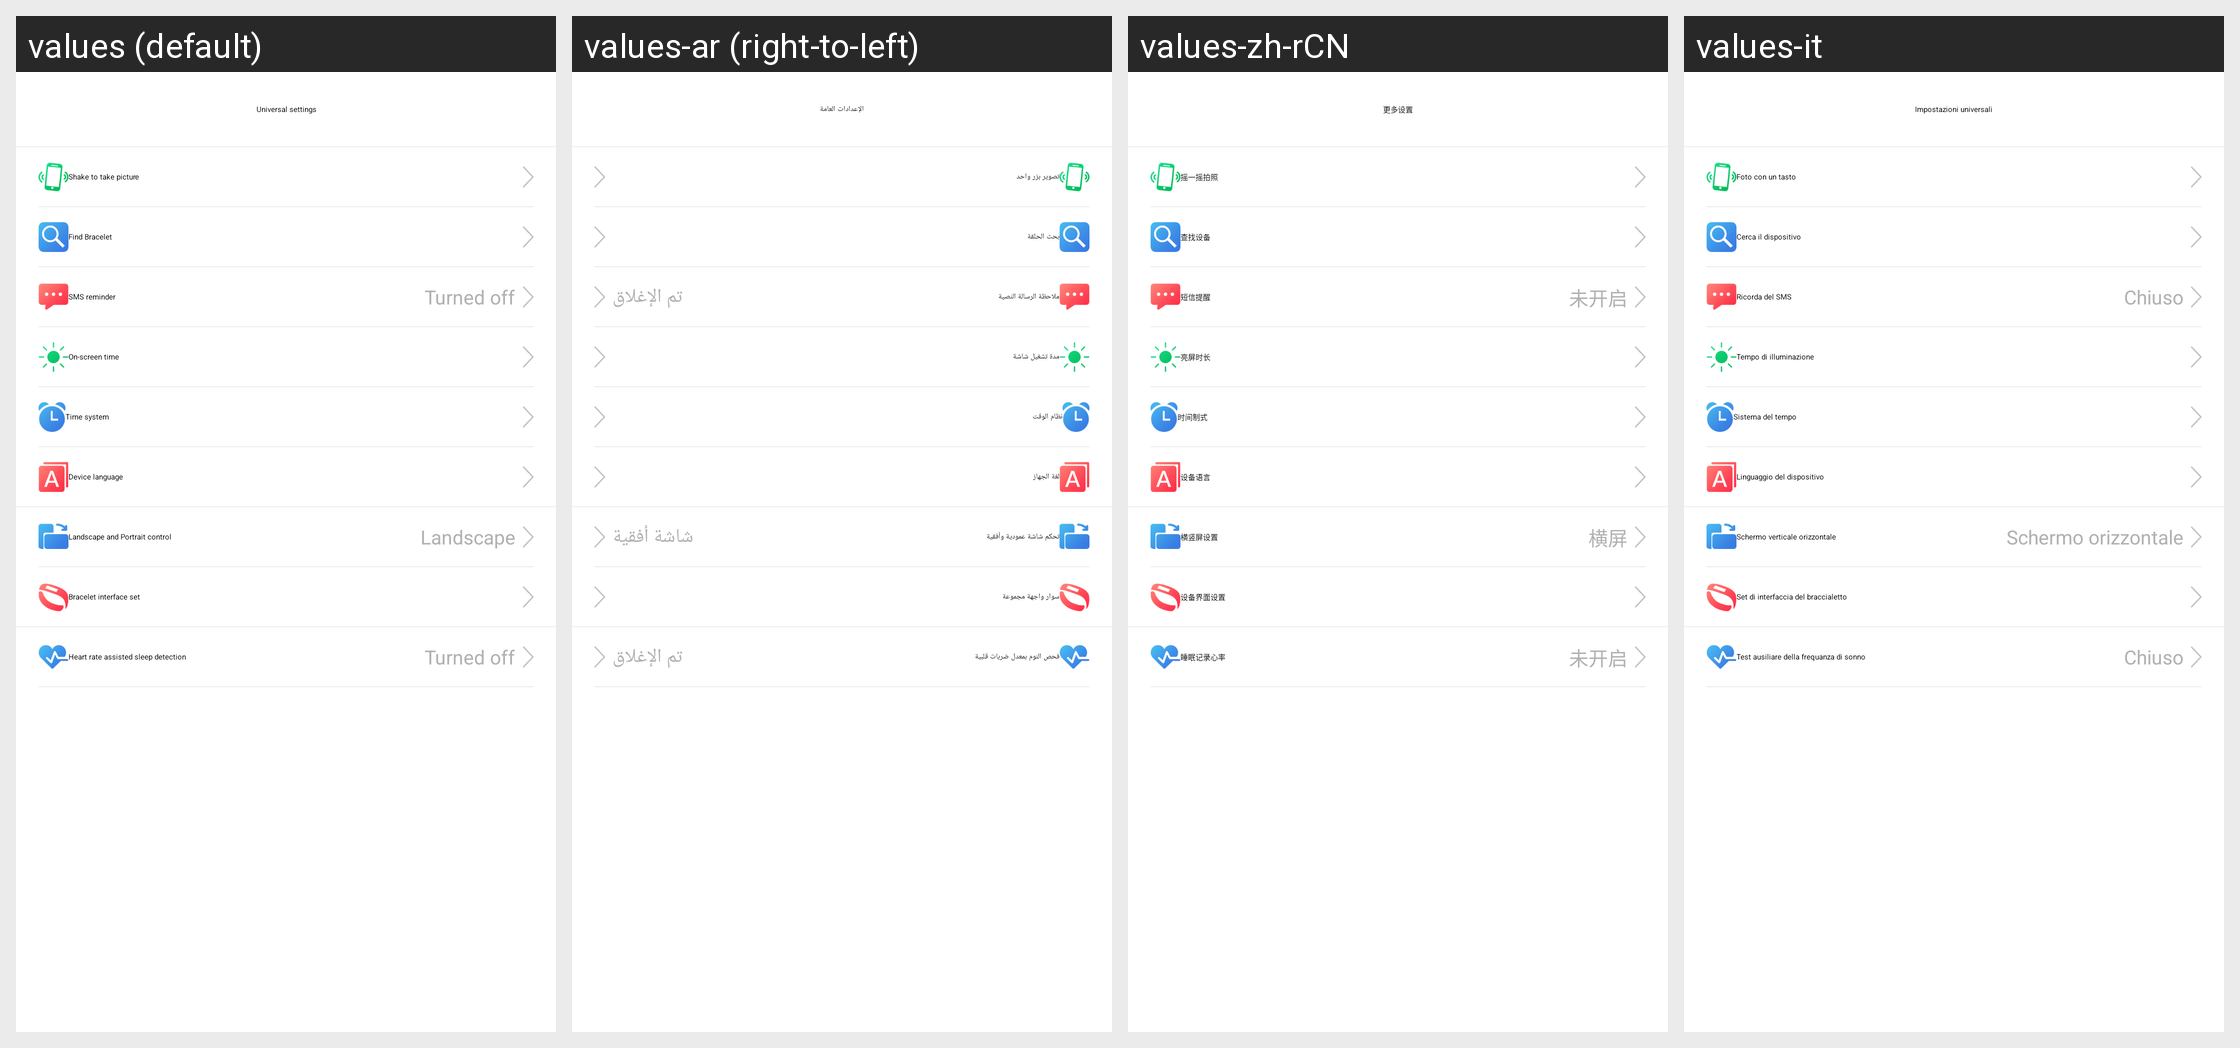

Translations of the strings shown on this Android screen, per locale in the grid:
Android screen res/layout/activity_general_setting.xml rendered under 4 locales, left to right: values (default), values-ar (right-to-left), values-zh-rCN, values-it. Device: Nexus 5 (rendered at 1080×1920; each locale shown at half size, 540×960, under a caption strip naming it); theme AppTheme.
Other locales in the repository, not shown: values-af, values-am, values-az, values-be, values-bg, values-bn, values-bs, values-ca, values-cs, values-da, values-de, values-el, values-en-rGB, values-es, values-es-rUS, values-et, values-eu, values-fa, values-fi, values-fr, values-fr-rCA, values-gl, values-gu, values-hi, values-hi-rIN, values-hr, values-hu, values-hy, values-in, values-is, values-iw, values-ja, values-ka, values-kk, values-km, values-kn, values-ko, values-ky, values-lo, values-lt, values-lv, values-mk, values-ml, values-mn, values-mr, values-ms, values-my, values-nb, values-ne, values-nl, values-pa, values-pl, values-pt, values-pt-rPT, values-ro, values-ru, values-si, values-sk, values-sl, values-sq, values-sr, values-sv, values-sw, values-ta, values-te, values-th, values-tl, values-tr, values-uk, values-ur, values-uz, values-vi, values-zh-rHK, values-zh-rMO, values-zh-rTW, values-zu.
Strings drawn on this screen, with the default value and each locale's value (text and hints the layout hard-codes, and strings that could not be matched under every locale, appear in the picture but are not listed):

general_setting
  values: Universal settings
  values-ar: الإعدادات العامة
  values-zh-rCN: 更多设置
  values-it: Impostazioni universali

one_key_take_picture
  values: Shake to take picture
  values-ar: تصوير بزر واحد
  values-zh-rCN: 摇一摇拍照
  values-it: Foto con un tasto

find_bracelet
  values: Find Bracelet
  values-ar: بحث الحلقة
  values-zh-rCN: 查找设备
  values-it: Cerca il dispositivo

settings_sms_remind
  values: SMS reminder
  values-ar: ملاحظة الرسالة النصية
  values-zh-rCN: 短信提醒
  values-it: Ricorda del SMS

has_close
  values: Turned off
  values-ar: تم الإغلاق
  values-zh-rCN: 未开启
  values-it: Chiuso

off_screen_time
  values: On-screen time
  values-ar: مدة تشغيل شاشة
  values-zh-rCN: 亮屏时长
  values-it: Tempo di illuminazione

hour_system
  values: Time system
  values-ar: نظام الوقت
  values-zh-rCN: 时间制式
  values-it: Sistema del tempo

switch_bracelet_language
  values: Device language
  values-ar: لغة الجهاز
  values-zh-rCN: 设备语言
  values-it: Linguaggio del dispositivo

horizontal_screen
  values: Landscape
  values-ar: شاشة أفقية
  values-zh-rCN: 横屏
  values-it: Schermo orizzontale

horizontal_vertical_screen
  values: Landscape and Portrait control
  values-ar: تحكم شاشة عمودية وأفقية
  values-zh-rCN: 横竖屏设置
  values-it: Schermo verticale orizzontale

bracelet_interface_set
  values: Bracelet interface set
  values-ar: سوار واجهة مجموعة
  values-zh-rCN: 设备界面设置
  values-it: Set di interfaccia del braccialetto

hr_sleep_assist
  values: Heart rate assisted sleep detection
  values-ar: فحص النوم بمعدل ضربات قلبية
  values-zh-rCN: 睡眠记录心率
  values-it: Test ausiliare della frequanza di sonno
